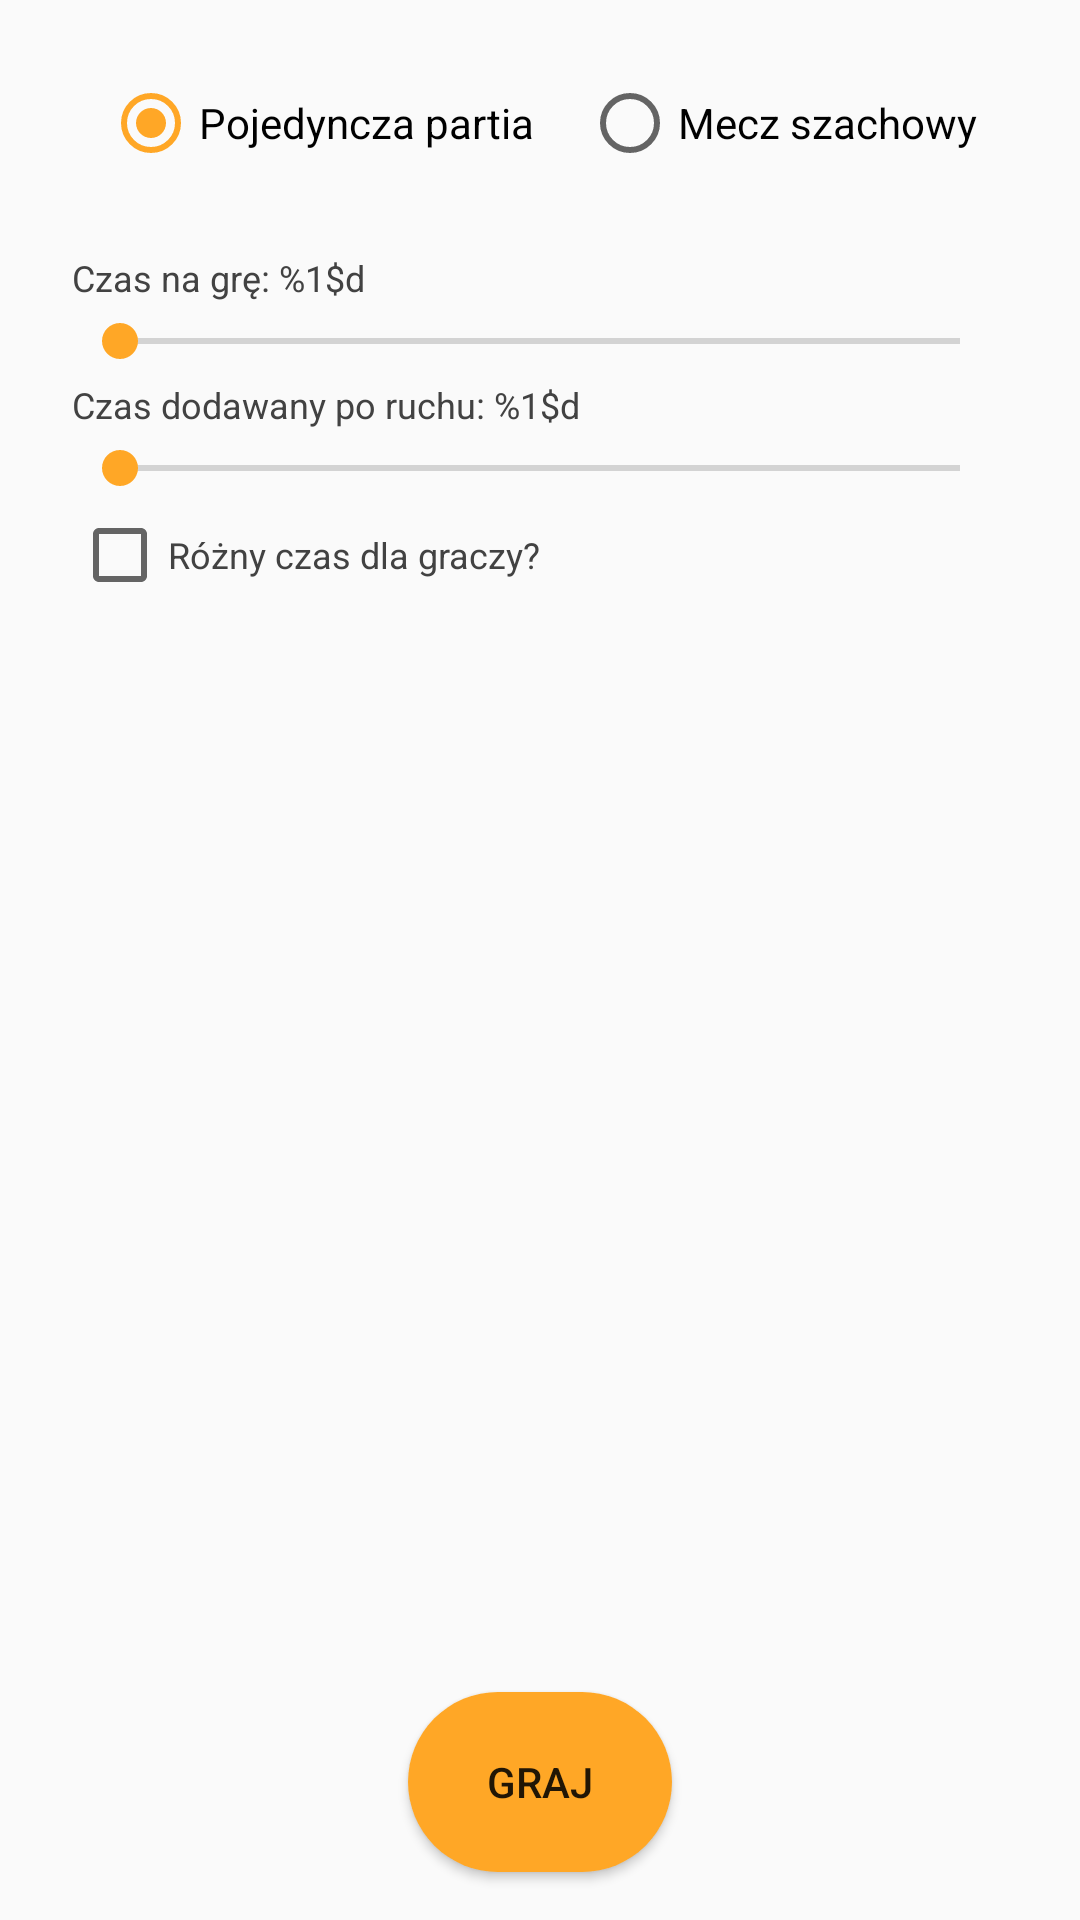

Produce the Android XML layout that renders to this screen, including the resource entries it uses.
<!-- AndroidManifest.xml: application theme AppTheme -->
<!-- res/layout/activity_main.xml -->
<?xml version="1.0" encoding="utf-8"?>
<LinearLayout xmlns:android="http://schemas.android.com/apk/res/android"
    xmlns:app="http://schemas.android.com/apk/res-auto"
    xmlns:tools="http://schemas.android.com/tools"
    android:layout_width="match_parent"
    android:layout_height="match_parent"
    android:orientation="vertical"
    tools:context="com.krystian.chessclock.MainActivity">


    <RadioGroup
        android:layout_width="match_parent"
        android:layout_height="0dp"
        android:layout_weight="1"
        android:layout_margin="8dp"
        android:gravity="center"
        android:orientation="horizontal"
        android:checkedButton="@id/single_game_radio_button" >

        <RadioButton android:id="@+id/single_game_radio_button"
            android:layout_width="wrap_content"
            android:layout_height="wrap_content"
            android:layout_marginEnd="8dp"
            android:layout_marginRight="8dp"
            android:text="@string/single_game" />

        <RadioButton android:id="@+id/chess_match_radio_button"
            android:layout_width="wrap_content"
            android:layout_height="wrap_content"
            android:layout_marginStart="8dp"
            android:layout_marginLeft="8dp"
            android:text="@string/chess_match" />
    </RadioGroup>

    <LinearLayout
        android:layout_width="match_parent"
        android:layout_height="0dp"
        android:layout_weight="7"
        android:orientation="vertical">

        <TextView android:id="@+id/game_time_text"
            style="@style/SettingsText"
            android:text="@string/game_time" />

        <SeekBar android:id="@+id/game_time_seek_bar"
            style = "@style/SettingsSeekBar"
            android:max="59" />

        <TextView android:id="@+id/increment_text"
            style="@style/SettingsText"
            android:text="@string/increment" />

        <SeekBar android:id="@+id/increment_seek_bar"
            style = "@style/SettingsSeekBar"
            android:max="60"/>

        <CheckBox android:id="@+id/different_time_checkbox"
            style="@style/SettingsText"
            android:layout_marginBottom="8dp"
            android:text="@string/different_time" />

        <TextView android:id="@+id/game_time_two_text"
            style="@style/SettingsText"
            android:text="@string/game_time_two"
            android:visibility="invisible"/>

        <SeekBar android:id="@+id/game_time_two_seek_bar"
            style = "@style/SettingsSeekBar"
            android:max="59"
            android:visibility="invisible"/>

        <TextView android:id="@+id/increment_two_text"
            style="@style/SettingsText"
            android:text="@string/increment_two"
            android:visibility="invisible"/>

        <SeekBar android:id="@+id/increment_two_seek_bar"
            style = "@style/SettingsSeekBar"
            android:max="60"
            android:visibility="invisible"/>

        <TextView android:id="@+id/games_text"
            style="@style/SettingsText"
            android:text="@string/number_of_games"
            android:visibility="invisible"/>

        <SeekBar android:id="@+id/games_seek_bar"
            style = "@style/SettingsSeekBar"
            android:max="29"
            android:visibility="invisible"/>

    </LinearLayout>

    <Button android:id="@+id/play_button"
        android:layout_height="wrap_content"
        android:layout_width="wrap_content"
        android:layout_margin="16dp"
        android:text="@string/play_button"
        android:layout_gravity="center"
        android:background="@drawable/settings_button" />

</LinearLayout>
<!-- resources referenced by this layout -->
<resources>
  <!-- drawable settings_button (drawable) -->
  <?xml version="1.0" encoding="utf-8"?>
  <shape
      xmlns:android="http://schemas.android.com/apk/res/android"
      android:shape="rectangle" >
  
      <corners
          android:radius="30dp"/>
      <size
          android:height="60dp"
          android:width="80dp"/>
      <solid
          android:color="@color/colorAccent"/>
  </shape>
  <string name="chess_match">Mecz szachowy</string>
  <string name="different_time">"Różny czas dla graczy? "</string>
  <string name="game_time">"Czas na grę: %1$d "</string>
  <string name="game_time_two">"Czas na grę (gracz drugi): %1$d  "</string>
  <string name="increment">Czas dodawany po ruchu: %1$d </string>
  <string name="increment_two">Czas dodawany po ruchu (gracz drugi): %1$d  </string>
  <string name="number_of_games">Ilość gier: %1$d </string>
  <string name="play_button">Graj</string>
  <string name="single_game">Pojedyncza partia</string>
  <style name="SettingsSeekBar">
          <item name="android:layout_width">match_parent</item>
          <item name="android:layout_height">wrap_content</item>
          <item name="android:layout_marginTop">2dp</item>
          <item name="android:layout_marginBottom">2dp</item>
          <item name="android:layout_marginLeft">24dp</item>
          <item name="android:layout_marginRight">24dp</item>
      </style>
  <style name="SettingsText">
          <item name="android:layout_width">wrap_content</item>
          <item name="android:layout_height">wrap_content</item>
          <item name="android:textSize">12sp</item>
          <item name="android:layout_marginTop">2dp</item>
          <item name="android:layout_marginBottom">2dp</item>
          <item name="android:layout_marginLeft">24dp</item>
          <item name="android:textColor">@color/blackColor</item>
      </style>
  <style name="AppTheme" parent="Theme.AppCompat.Light.DarkActionBar">
          
          <item name="colorPrimary">@color/colorPrimary</item>
          <item name="colorPrimaryDark">@color/colorPrimaryDark</item>
          <item name="colorAccent">@color/colorAccent</item>
  
      </style>
  <color name="colorAccent">#ffa726</color>
  <color name="blackColor">#424242</color>
  <color name="colorPrimary">#795548</color>
  <color name="colorPrimaryDark">#5d4037</color>
</resources>
